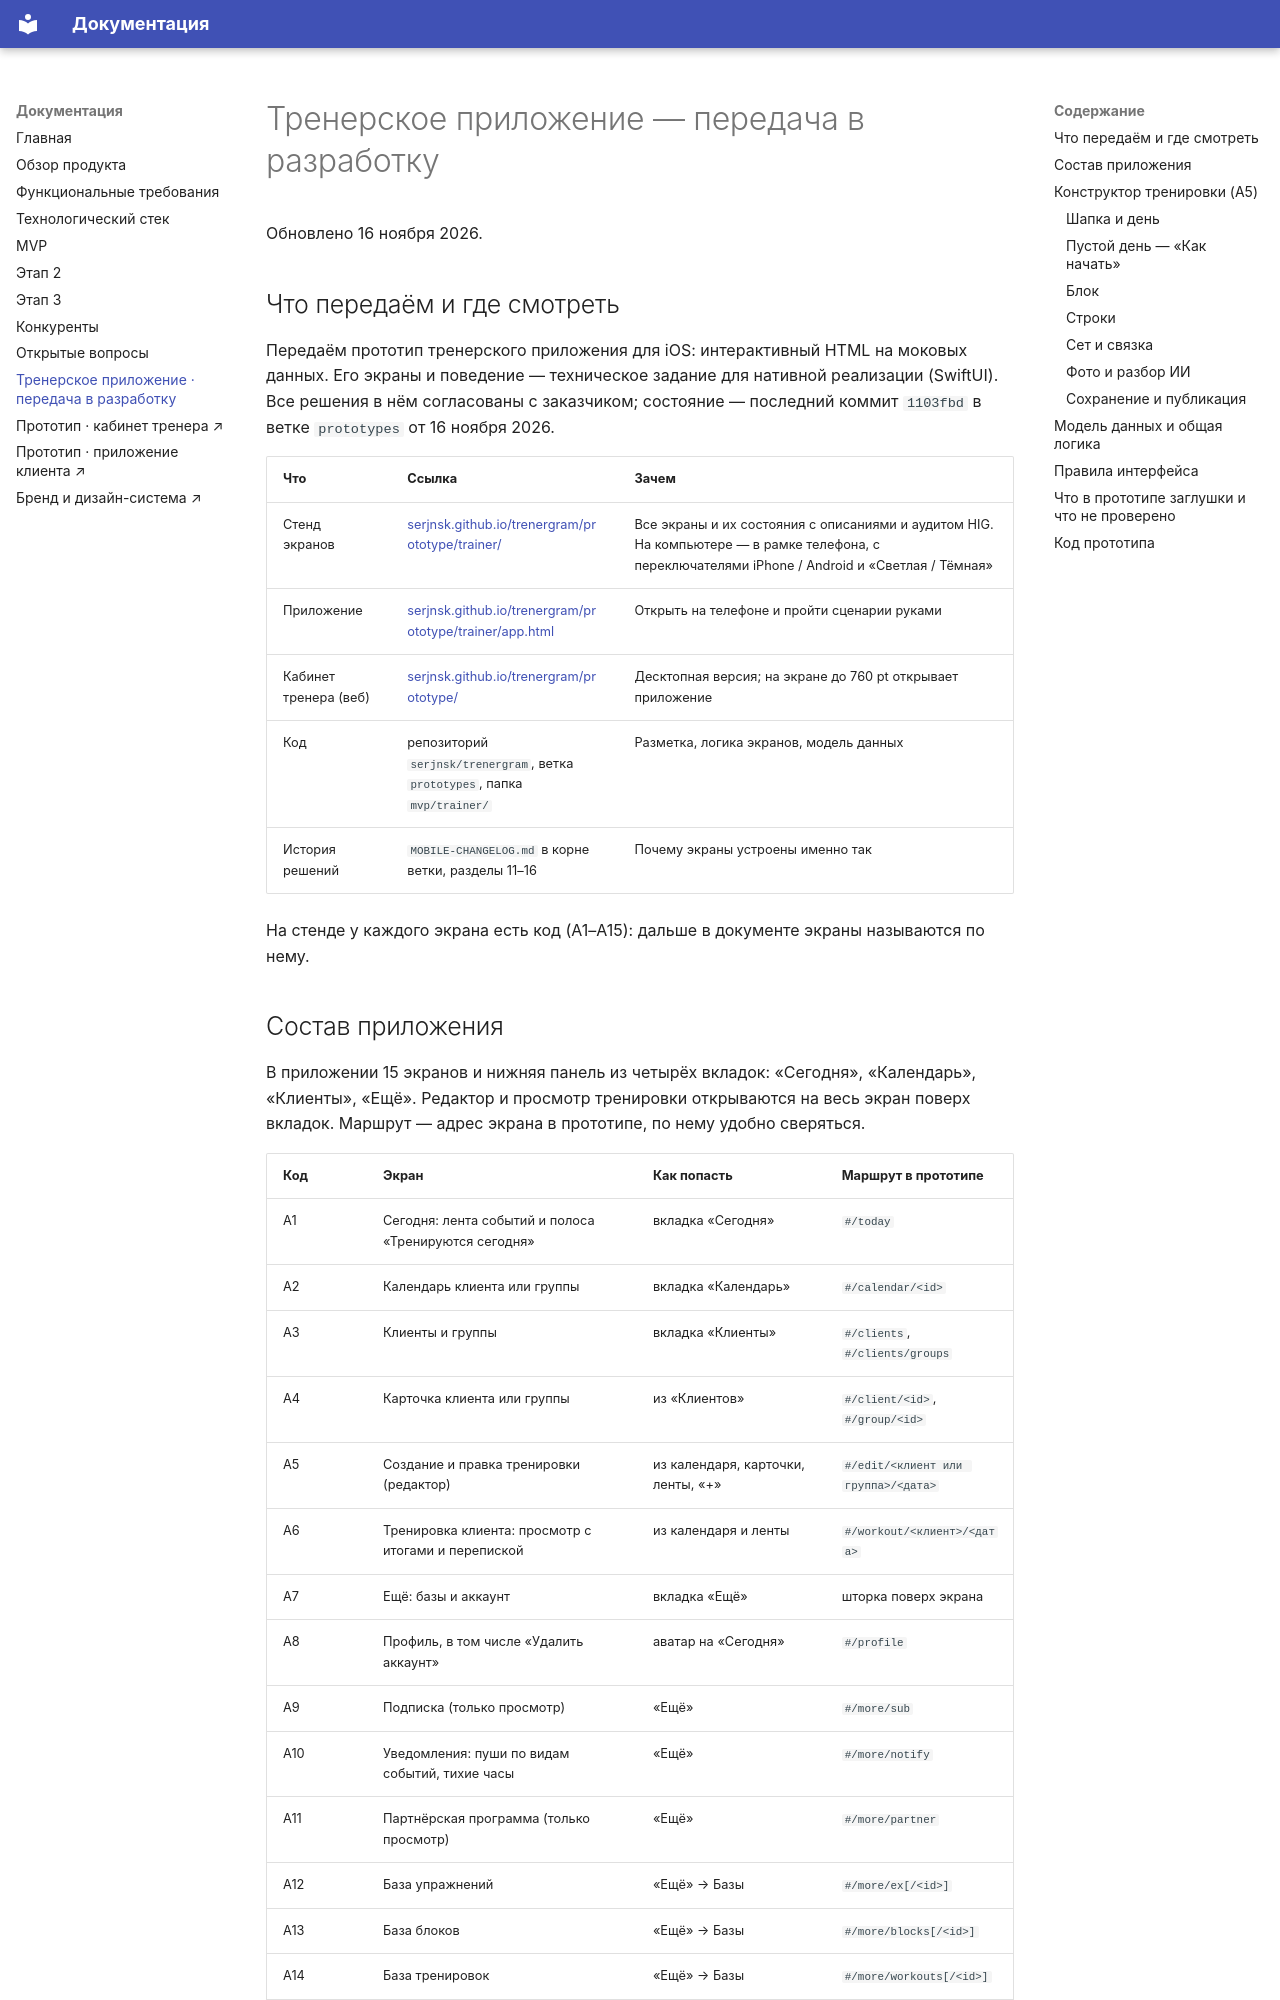

repository: serjnsk/trenergram · page: 09-trainer-app-handoff/index.html · generator: mkdocs

# Тренерское приложение — передача в разработку

Обновлено 16 ноября 2026.

## Что передаём и где смотреть

Передаём прототип тренерского приложения для iOS: интерактивный HTML на моковых данных. Его экраны и поведение — техническое задание для нативной реализации (SwiftUI). Все решения в нём согласованы с заказчиком; состояние — последний коммит `1103fbd` в ветке `prototypes` от 16 ноября 2026.

| Что | Ссылка | Зачем |
| --- | --- | --- |
| Стенд экранов | [serjnsk.github.io/trenergram/prototype/trainer/](https://serjnsk.github.io/trenergram/prototype/trainer/) | Все экраны и их состояния с описаниями и аудитом HIG. На компьютере — в рамке телефона, с переключателями iPhone / Android и «Светлая / Тёмная» |
| Приложение | [serjnsk.github.io/trenergram/prototype/trainer/app.html](https://serjnsk.github.io/trenergram/prototype/trainer/app.html) | Открыть на телефоне и пройти сценарии руками |
| Кабинет тренера (веб) | [serjnsk.github.io/trenergram/prototype/](https://serjnsk.github.io/trenergram/prototype/) | Десктопная версия; на экране до 760 pt открывает приложение |
| Код | репозиторий `serjnsk/trenergram`, ветка `prototypes`, папка `mvp/trainer/` | Разметка, логика экранов, модель данных |
| История решений | `MOBILE-CHANGELOG.md` в корне ветки, разделы 11–16 | Почему экраны устроены именно так |

На стенде у каждого экрана есть код (A1–A15): дальше в документе экраны называются по нему.

## Состав приложения

В приложении 15 экранов и нижняя панель из четырёх вкладок: «Сегодня», «Календарь», «Клиенты», «Ещё». Редактор и просмотр тренировки открываются на весь экран поверх вкладок. Маршрут — адрес экрана в прототипе, по нему удобно сверяться.

| Код | Экран | Как попасть | Маршрут в прототипе |
| --- | --- | --- | --- |
| A1 | Сегодня: лента событий и полоса «Тренируются сегодня» | вкладка «Сегодня» | `#/today` |
| A2 | Календарь клиента или группы | вкладка «Календарь» | `#/calendar/<id>` |
| A3 | Клиенты и группы | вкладка «Клиенты» | `#/clients`, `#/clients/groups` |
| A4 | Карточка клиента или группы | из «Клиентов» | `#/client/<id>`, `#/group/<id>` |
| A5 | Создание и правка тренировки (редактор) | из календаря, карточки, ленты, «+» | `#/edit/<клиент или группа>/<дата>` |
| A6 | Тренировка клиента: просмотр с итогами и перепиской | из календаря и ленты | `#/workout/<клиент>/<дата>` |
| A7 | Ещё: базы и аккаунт | вкладка «Ещё» | шторка поверх экрана |
| A8 | Профиль, в том числе «Удалить аккаунт» | аватар на «Сегодня» | `#/profile` |
| A9 | Подписка (только просмотр) | «Ещё» | `#/more/sub` |
| A10 | Уведомления: пуши по видам событий, тихие часы | «Ещё» | `#/more/notify` |
| A11 | Партнёрская программа (только просмотр) | «Ещё» | `#/more/partner` |
| A12 | База упражнений | «Ещё» → Базы | `#/more/ex[/<id>]` |
| A13 | База блоков | «Ещё» → Базы | `#/more/blocks[/<id>]` |
| A14 | База тренировок | «Ещё» → Базы | `#/more/workouts[/<id>]` |
| A15 | База программ | «Ещё» → Базы | `#/more/programs[/<id>]` |

Мастер «Скопировать на другие дни» своего мобильного экрана пока не имеет: в прототипе он открывает страницу кабинета (`#/edit/<кто>/wizard`).

## Конструктор тренировки (A5)

Редактор устроен как заметки: тренер пишет строки или свободный текст, а структуру (упражнения из базы, сеты, связки) добавляет, когда нужно. Вид правки повторяет вид просмотра, но без данных клиента.
